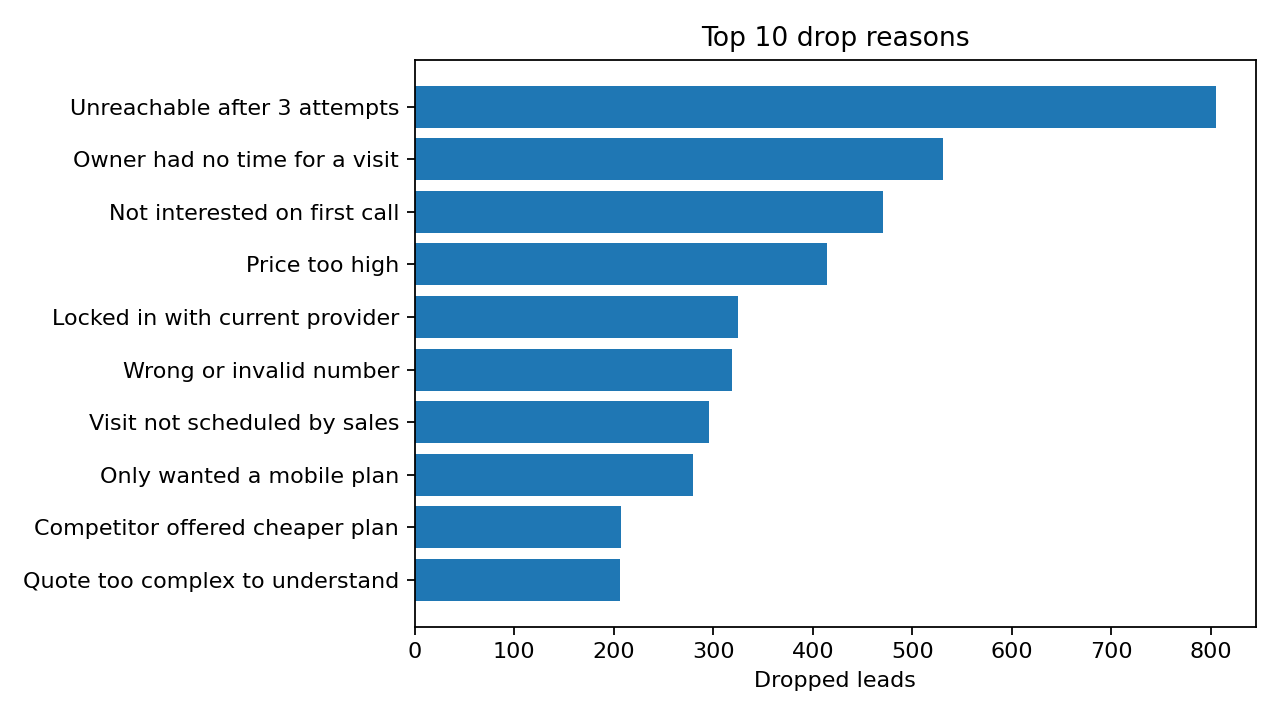

The file beside this chart, header and first rows:
drop_reason, count
Unreachable after 3 attempts, 805
Owner had no time for a visit, 531
Not interested on first call, 470
Price too high, 414
Locked in with current provider, 325
Wrong or invalid number, 319
Visit not scheduled by sales, 296
Only wanted a mobile plan, 280
Competitor offered cheaper plan, 207
Quote too complex to understand, 206
Quote took too long to arrive, 179
Decided to wait, 107
Installation delayed beyond 21 days, 98
Missing GST or Udyam document, 94
Found paperwork too long, 79
Customer cancelled before install, 53
Authorised signatory not available, 53
Document details did not match, 47
Site not feasible for fibre, 41
First payment failed, 28
